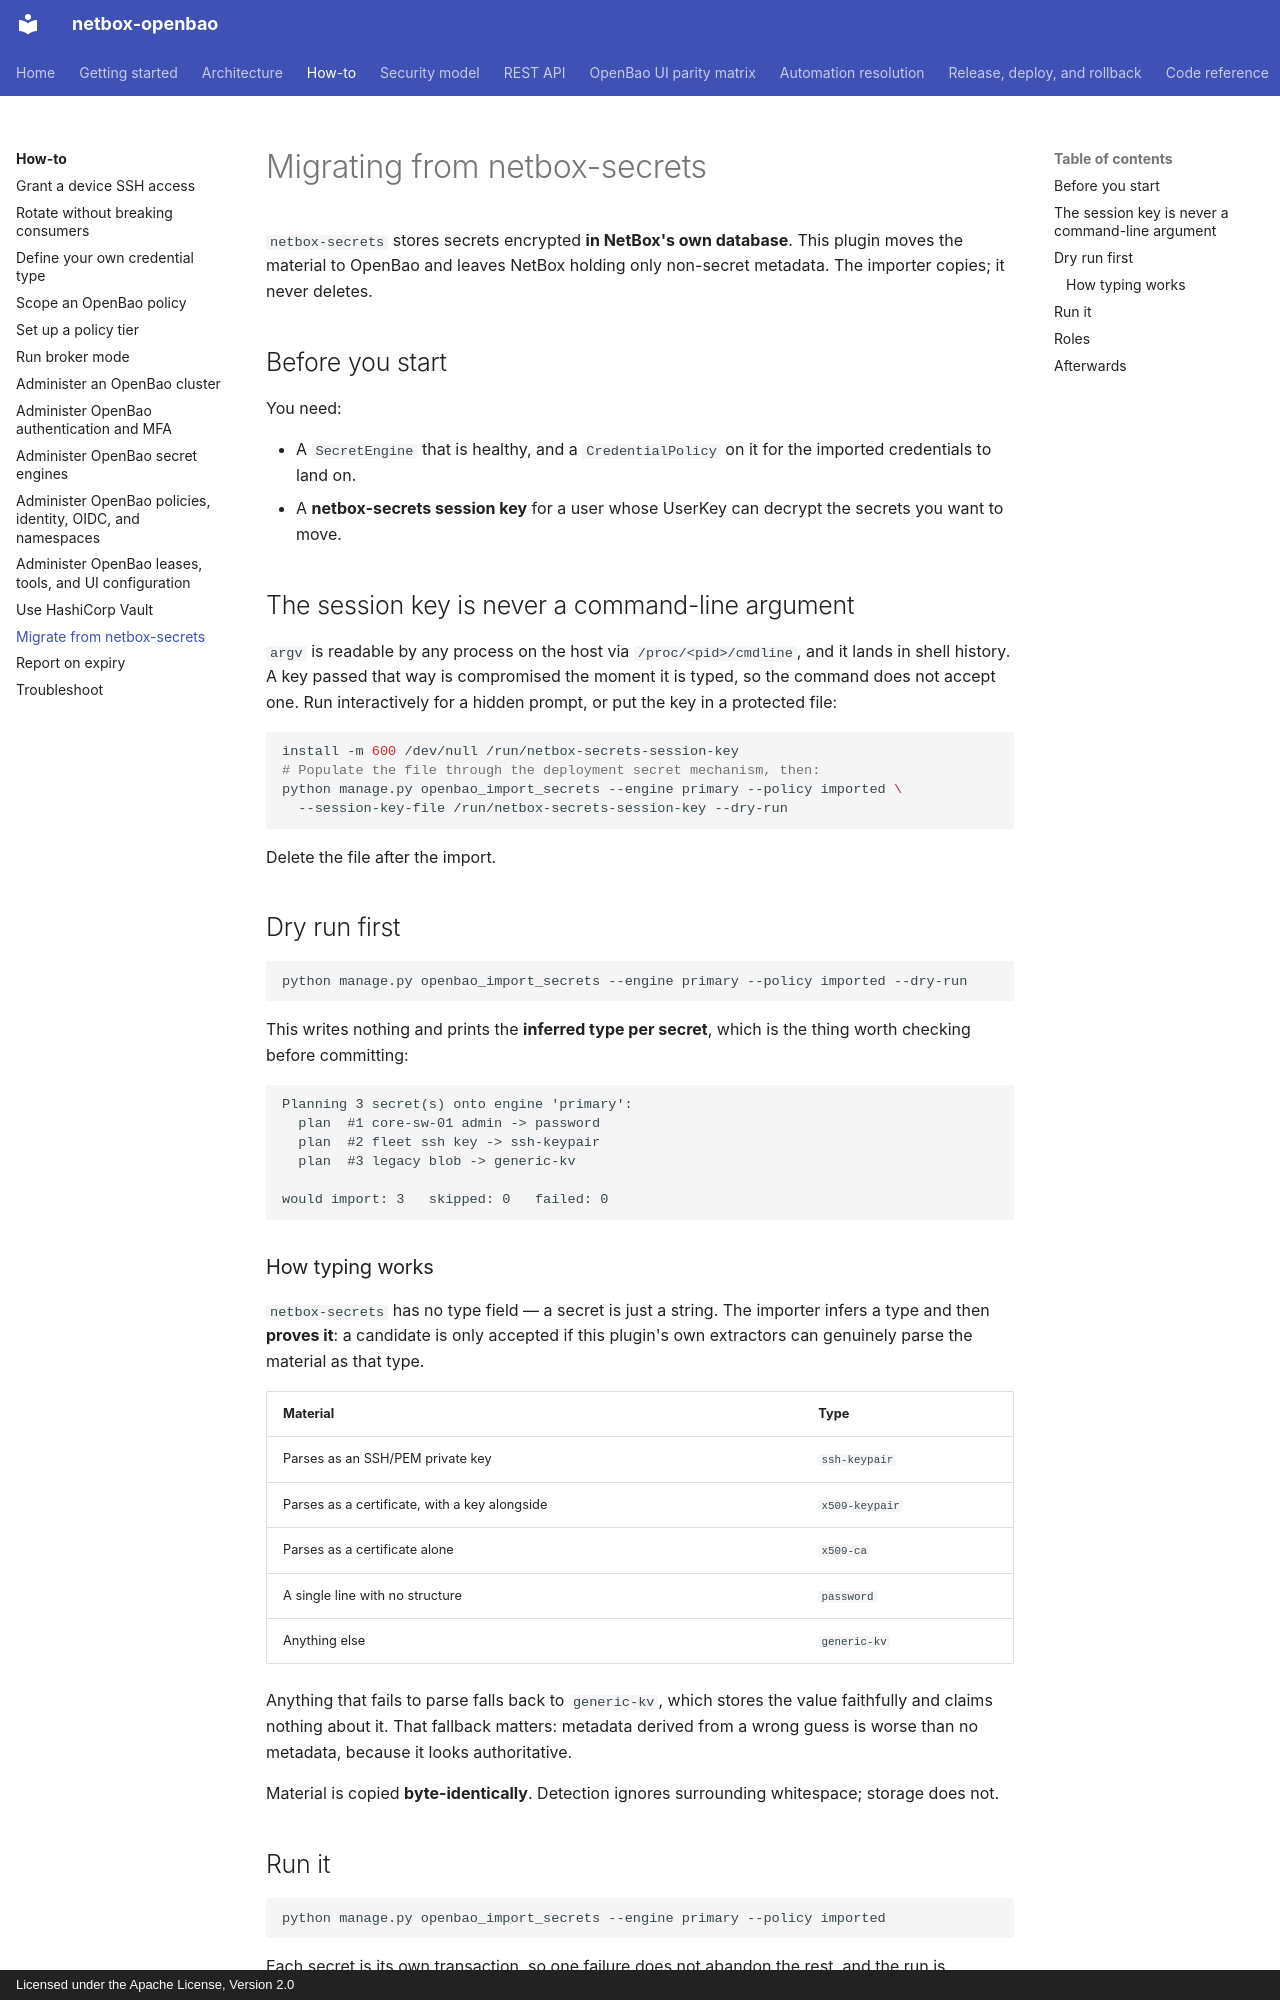

repository: emersonfelipesp/netbox-openbao · page: migration-from-netbox-secrets/index.html · generator: mkdocs · copyright: Licensed under the Apache License, Version 2.0

# Migrating from netbox-secrets

`netbox-secrets` stores secrets encrypted **in NetBox's own database**. This
plugin moves the material to OpenBao and leaves NetBox holding only non-secret
metadata. The importer copies; it never deletes.

## Before you start

You need:

- A `SecretEngine` that is healthy, and a `CredentialPolicy` on it for the
  imported credentials to land on.
- A **netbox-secrets session key** for a user whose UserKey can decrypt the
  secrets you want to move.

## The session key is never a command-line argument

`argv` is readable by any process on the host via `/proc/<pid>/cmdline`, and it
lands in shell history. A key passed that way is compromised the moment it is
typed, so the command does not accept one. Run interactively for a hidden
prompt, or put the key in a protected file:

```bash
install -m 600 /dev/null /run/netbox-secrets-session-key
# Populate the file through the deployment secret mechanism, then:
python manage.py openbao_import_secrets --engine primary --policy imported \
  --session-key-file /run/netbox-secrets-session-key --dry-run
```

Delete the file after the import.

## Dry run first

```bash
python manage.py openbao_import_secrets --engine primary --policy imported --dry-run
```

This writes nothing and prints the **inferred type per secret**, which is the
thing worth checking before committing:

```
Planning 3 secret(s) onto engine 'primary':
  plan  #1 core-sw-01 admin -> password
  plan  #2 fleet ssh key -> ssh-keypair
  plan  #3 legacy blob -> generic-kv

would import: 3   skipped: 0   failed: 0
```

### How typing works

`netbox-secrets` has no type field — a secret is just a string. The importer
infers a type and then **proves it**: a candidate is only accepted if this
plugin's own extractors can genuinely parse the material as that type.

| Material | Type |
|---|---|
| Parses as an SSH/PEM private key | `ssh-keypair` |
| Parses as a certificate, with a key alongside | `x509-keypair` |
| Parses as a certificate alone | `x509-ca` |
| A single line with no structure | `password` |
| Anything else | `generic-kv` |

Anything that fails to parse falls back to `generic-kv`, which stores the value
faithfully and claims nothing about it. That fallback matters: metadata derived
from a wrong guess is worse than no metadata, because it looks authoritative.

Material is copied **byte-identically**. Detection ignores surrounding
whitespace; storage does not.
